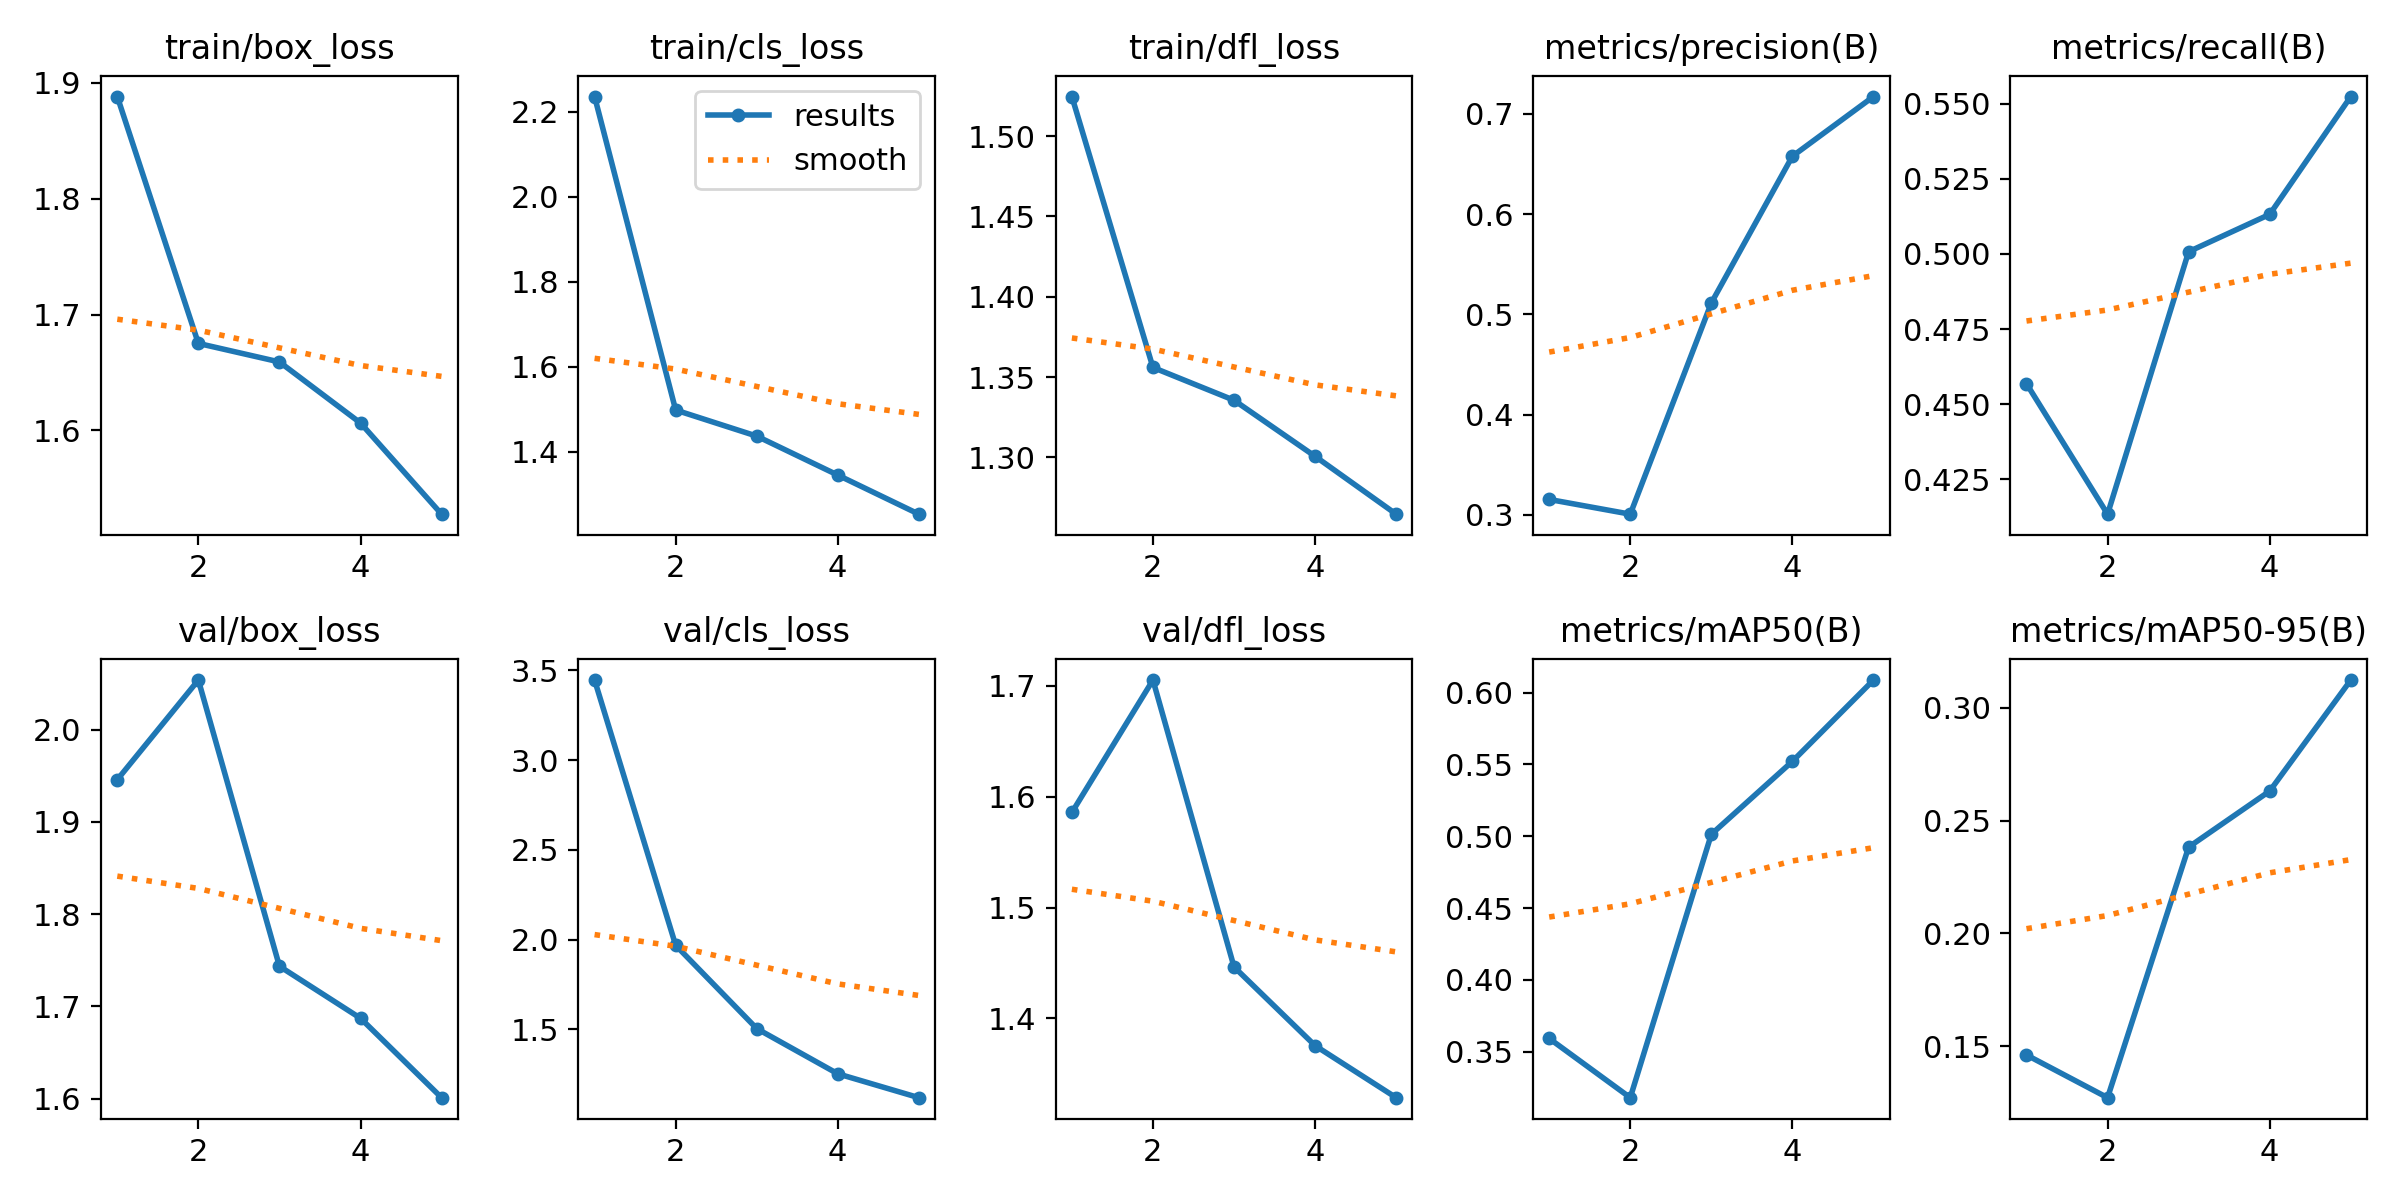

Values plotted in this chart, from the file beside it:
epoch, train/box_loss, train/cls_loss, train/dfl_loss, metrics/precision(B), metrics/recall(B), metrics/mAP50(B), metrics/mAP50-95(B), val/box_loss, val/cls_loss, val/dfl_loss, lr/pg0, lr/pg1, lr/pg2
1, 1.888, 2.236, 1.525, 0.3153, 0.4568, 0.3592, 0.1461, 1.946, 3.446, 1.586, 0.0004677, 0.0004677, 0.0004677
2, 1.675, 1.498, 1.356, 0.3006, 0.4133, 0.318, 0.1272, 2.054, 1.969, 1.705, 0.0007571, 0.0007571, 0.0007571
3, 1.659, 1.437, 1.336, 0.5114, 0.5008, 0.5013, 0.2383, 1.743, 1.504, 1.446, 0.0008579, 0.0008579, 0.0008579
4, 1.606, 1.345, 1.301, 0.6578, 0.5132, 0.5521, 0.2631, 1.687, 1.252, 1.375, 0.0005802, 0.0005802, 0.0005802
5, 1.528, 1.254, 1.265, 0.7174, 0.5524, 0.6087, 0.3124, 1.601, 1.119, 1.329, 0.0002972, 0.0002972, 0.0002972
